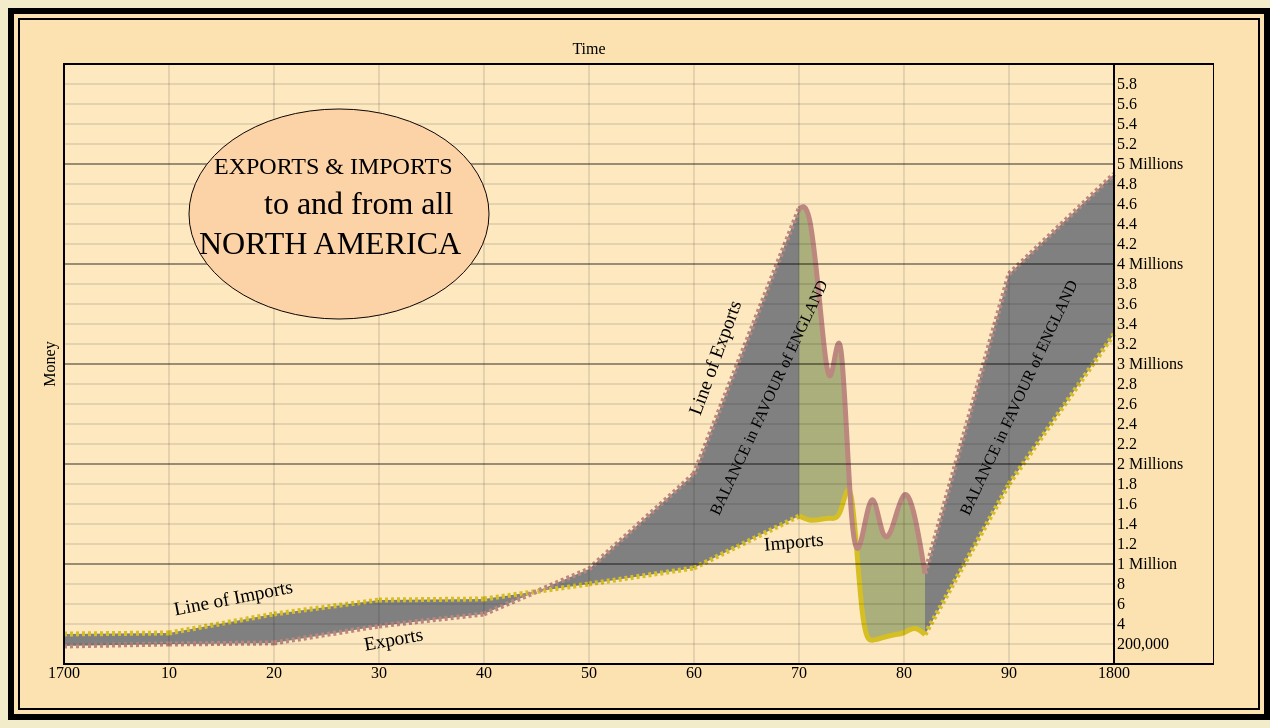
D3 v3 page, settled after 480 driven frames (8 s of simulated time); the page loaded 1 data file(s).


// ── script.js
var margin = {top: 50, right: 100, bottom: 50, left: 50},
	width = 1200 - margin.left - margin.right, 
	height = 700 - margin.top - margin.bottom; 


//scales, set range here, domain later w/ data 

//scale for x axis data 
var x = d3.time.scale() 
	.range([0, width]);

//scale for axis labels 
var xLabel = d3.time.scale()
	.range([0, width]); 

var y = d3.scale.linear()
	.range([height, 0]);



//add the canvas/drawable piece to html body 
var svg = d3.select("body").append("svg")
	.attr("class", "chart")
	.attr("width", width + margin.left + margin.right)
	.attr("height", height + margin.top + margin.bottom)
  .append("g")
	.attr("transform", "translate(" + margin.left + "," + margin.top + ")");


//define interval for y-axis values 
var interval = 200000;

//not ideal solution but was quickest/easiest 
var customYear; 
var customTimeFormat = function(d){
	if(d.getYear() == -200){
		// d3.time.format("%y");
		customYear = "1700";
		// return "1700";
	}else if(d.getYear() == -100){
		customYear = "1800";
		// return "1800";
	}else if(d.getYear() == -110){
		customYear = "90";
	}else if(d.getYear() == -120){
		customYear = "80";
	}else if(d.getYear() == -130){
		customYear = "70";
	}else if(d.getYear() == -140){
		customYear = "60";
	}else if(d.getYear() == -150){
		customYear = "50";
	}else if(d.getYear() == -160){
		customYear = "40";
	}else if(d.getYear() == -170){
		customYear = "30";
	}else if(d.getYear() == -180){
		customYear = "20";
	}else if(d.getYear() == -190){
		customYear = "10";
	}
	else{
		customYear = "error";
	}
	return customYear;
}


//use data to make dashed lines for the undefined data, 
//from Kevin Schaul: http://kevin.schaul.io/2013/07/06/undefined-data-in-d3-charts/
var findCriticalPairs = function(data) {
    // Store property `critical` on points before and after a series of points.
    var inUndefinedSeries = false;
    var criticalValues = [];
    var criticalPairs = [];

    _.each(data, function(e, i) {
        if (!e.Imports) {
            // If this is the first item in an undefined series, add the previous
            // item to the critical values array.
            if (!inUndefinedSeries) {
                inUndefinedSeries = true;
                data[i - 1].critical = true;
                criticalValues.push(data[i - 1]);
            }
        } else if (inUndefinedSeries) {
            // When we reach the end of an undefined series, add the current item
            // to the critical values array.
            inUndefinedSeries = false;
            data[i].critical = true;
            criticalValues.push(data[i]);
        }

        // Coerce numbers
        e.Years = +e.Years;
        e.Imports = +e.Imports;
        e.Exports =+ e.Exports;
    });

    // These pairs will be used to generate sections of undefined values
    for (var i = 0; i < criticalValues.length; i++) {
        if (criticalValues[i].critical && i % 2 === 0) {
            criticalPairs.push([criticalValues[i], criticalValues[i + 1]]);
        }
    }
    return criticalPairs;
};

//load data
d3.csv("playfair_nums_est.csv", function(error, data){

	if (error) throw error;

	//ensures data is in number format 
	data.forEach(function(d){
		d.Imports= +d.Imports; 
		d.Exports= +d.Exports;
		d.Years= +d.Years;
	});


	//calculate values to determine y domain 
	var maxImport = d3.max(data, function(d) {return d.Imports} );
	var maxExport = d3.max(data, function(d) {return d.Exports} );
	var minImport = d3.min(data, function(d) {return d.Imports} );
	var minExport = d3.min(data, function(d) {return d.Exports} );

	var firstYr = new Date(d3.min(data, function(d) {return d.Years}),0,1);
	var lastYr = new Date(d3.max(data, function(d) {return d.Years}),0,1);

	console.log("firstYr: " + firstYr +", lastYr: " + lastYr);
	var maxY = Math.max(maxImport, maxExport);

	//add 1 million to maxY to match original graph
	maxY = maxY + 1000000;

	//sets the years as the x domain, extent is the equivalent of calling min and max simultaneously 
	x.domain(d3.extent(data, function(d) { return (d.Years);}));

	//sets the domain for the x axis labels 
	xLabel.domain([firstYr, lastYr]);

	//pick y domain based on smallest and largest number of combined import and export numbers
	//+interval to add an extra interval to match original graph 
	// /2 because of spacing quirk at the top of the chart
	y.domain([0, maxY+interval/2]);


	//returns y-axis tickmark labels formatted correctly
	var tickFormatterY = function(tickVal){
		if((tickVal/1000000) == 1){ //if the value is 1, omit s
			return ("1 Million");
		}else if((tickVal/1000000)%1 === 0){ //if the value is not 1, add an s
			return (tickVal/1000000 + " Millions");
		}else if (tickVal === 200000){ //first number on y-axis w/ comma
			return ("200,000");
			// return tickVal.toLocaleString(); //adds the comma back into the number, for some reason comes in with comma but returns without 
		}else if(tickVal < 1000000){ //less than 1 million but not the first y-value
			return tickVal/100000;
		}else{ //return the decimal numbers 
			return (tickVal/1000000);
		}
	};


	//adjusts y-values to be in intervals of 200,000
	var yValues = function(){
		var yNums = [];
		for(var i=interval; i<=maxY; i+=interval){
			yNums.push(i);
		}
		return yNums;
	}

	//x-axis
	var xAxis = d3.svg.axis()
		.scale(xLabel) //use xLabel for the x axis labels
		.innerTickSize(-height) //background grid, vertical lines 
		.outerTickSize([0])
		.tickFormat(customTimeFormat)
		.orient("bottom");

	//y-axis
	var yAxis = d3.svg.axis()
		.scale(y)
		.tickValues(yValues()) //override default values created by d3 
	    .innerTickSize(-width) //background grid, horizontal lines 
		.outerTickSize([0])
		.tickFormat(tickFormatterY) //calls custom format function 
		.orient("right"); //orients the lines of the graph


	//line & line2 are area svg for the difference graph (ow would be line svg)

	/****LINE AND AREA FOR DEFINED DATA****/

	//imports line - yellow
	var line = d3.svg.area()
		.interpolate("basis") //makes the line curvy
		.defined(function(d) { return d.Imports; }) //limits this line to defined data
		.x(function(d) {return x(d.Years); })
		.y(function(d) {return y(d.Imports); });

	//exports line - pink
	var line2 = d3.svg.area()
		.interpolate("basis") 
		.defined(function(d) { return d.Exports; }) 
		.x(function(d) {return x(d.Years); }) 
		.y(function(d) {return y(d.Exports); });

	var area = d3.svg.area()
		.interpolate("basis") 
		.defined(function(d) { return d.Imports; }) 
		.x(function(d) { return x(d.Years)})
		.y1(function(d) { return y(d.Imports)}); //y1 makes the Imports line the baseline


	/****//**END LINE AND AREA FOR DEFINED DATA****/


	/****LINE AND AREA FOR UNDEFINED DATA****/

	//imports line - dashed yellow
    var lineUndefined = d3.svg.line() //was d3.svg.line()
    	.interpolate("basis") //makes the line curvy
        .defined(function(d) { return d.critical; }) //returns the data to make the undefined, dashed line
        .x(function(d) { return x(d.Years); })
        .y(function(d) { return y(d.Imports); });

    //exports line - dashed pink
    var lineUndefined2 = d3.svg.line() //was d3.svg.line()
    	.interpolate("basis") //makes the line curvy
        .defined(function(d) { return d.critical; })
        .x(function(d) { return x(d.Years); })
        .y(function(d) { return y(d.Exports); });

	 var areaUndefined = d3.svg.area()
	 	.interpolate("basis") //makes the line curvy
        .defined(function(d) { return d.critical; }) 
        .x(function(d) { return x(d.Years); }) 
        .y1(function(d) {return y(d.Imports)}); 


	/*************************append all of the graphics to the canvas**************************************/


	svg.datum(data); //binds data, makes static and not interactive

	//bg color borrowed from former student
	//makes inner graph lighter 
	svg.append("rect")
		.attr("height", height)
		.attr("width", width)
		.attr("fill","white")
		.attr("opacity", .2);

	/**DIFFERENCE GRAPH - defined data**/

	//clip path area above imports line
	svg.append("clipPath")
		.attr("id", "clip-above")
	  .append("path")
	  	.attr("d", area.y0(0));

	//area below the imports line
	svg.append("clipPath")
		.attr("id", "clip-below")
	  .append("path")
	  	.attr("d", area.y0(height));

	svg.append("path")
		.attr("class", "area above")
		.attr("clip-path", "url(#clip-above)")
		.attr("d", area.y0(function(d) { console.log(d.Exports); return y(d.Exports); }));

	svg.append("path")
		.attr("class", "area below")
		.attr("clip-path", "url(#clip-below)")
		.attr("d", area.y0(function(d) { return y(d.Exports); }));

	/**END DIFFERENCE GRAPH**/

  	//imports
    var criticalPairs = findCriticalPairs(data);
    _.each(criticalPairs, function(e) { //e are the critical pairs, 9 arrays of 2 items (the pairs) each
 		console.log(e);
 		console.log(e[0]);
 		console.log(e[1]);
 		console.log(e[0].Exports, e[1].Exports);



		//clip path area above imports line
		svg.append("clipPath")
			.attr("id", "clip-above")
		  .append("path")
		  	.attr("d", areaUndefined.y0(0));

		//area below the imports line
		svg.append("clipPath")
			.attr("id", "clip-below")
		  .append("path")
		  	.attr("d", areaUndefined.y0(height));

		//shape that represents area between the two lines ... fills where the two intersect 
		svg.append("path")
			.attr("class", "area above")
			.attr("clip-path", "url(#clip-above)") 
			.attr("d", areaUndefined.y0(function(d) { return y(d.Exports); }));


        // same for the area below
		svg.append("path")
			.attr("class", "area below")

			.attr("clip-path", "url(#clip-below)") 
			.attr("d", areaUndefined.y0(function(d) { return y(d.Exports); }));

	    //fills in the difference chart
        svg.append("path")
        	.attr("class", "area area-undefined")
            .attr("d", areaUndefined(e)); 


        //dash undefined line for imports
        svg.append("path")
            .attr("class", "line line-undefined")
            .attr("d", lineUndefined(e)); 

        //dash undefined line for exports 
        svg.append("path")
            .attr("class", "exports line-undefined")
            .attr("d", lineUndefined2(e));
    });

	//line imports
	svg.append("path")
		.attr("class", "line")
		.attr("d", line);

	//line exports 
	svg.append("path")
		.attr("class", "line exports") 
		.attr("d", line2);

	//x axis 
	svg.append("g")
		.attr("transform", "translate(0," + height + ")") //orients x-axis to bottom of chart (default is top)
		.attr("class", "axis")
		.call(xAxis);

	//"time" label 
	svg.append("text")
		.attr("transform", "translate(" + (width/2) + ")")
		.attr("y", -10) //place label with correct space adjacent to graph
		.attr("class", "axis-labels")
		.style("text-anchor", "middle")
		.text("Time");

	//y axis 
	svg.append("g")
		.attr("transform", "translate(" + width + ",0)") //orients y-axis to right of chart (default is left)
		.attr("class", "axis")
		.call(yAxis);

  	//styles the grid lines based on y-axis values - integer million lines are bolded
	svg.selectAll('g.tick line')
		.style("stroke-width", function(d){
			if ((d/1000000)%1 === 0 ){
				return 2;
			}else{
				return 1;
			}
		})
		.style("opacity", function(d){
			if ((d/1000000)%1 === 0 )
				return 0.4;
			else
				return 0.2;
		});


	//"money" label
	svg.append("text")
		.attr("transform", "rotate(-90)")
		.attr("y", 0 - margin.left/2) //place it with correct space adjacent to graph
		.attr("x", 0 - (height/2))
		.attr("dy", "1em")
		.attr("class", "axis-labels")
		.style("text-anchor", "middle")
		.text("Money");


	//outline around inner chart
	svg.append("rect")
		.attr("height", height)
		.attr("width", width + margin.right)
	  	.attr("fill", "transparent")
	  	.attr("stroke", "black")
	  	.attr("stroke-width", 2);


 	
//)******************************************CREATE GRAPH LABEL - borrowed from former student*******//
var ellipseX=(width-775);
	var ellipseY=150;
	var textX=((width*2)/15);
	var textY=110;
	//add Label
	svg.append("ellipse")
			.attr("id", "currValue")
			.attr("cx", ellipseX)
			.attr("cy", ellipseY)
			.attr("rx",150)
			.attr("ry",105)
			.attr("fill", "#FCE2B0")
			.attr("stroke", "black")
			.attr("stroke-width", 1);
	svg.append("ellipse")
			.attr("id", "currValue")
			.attr("cx", ellipseX)
			.attr("cy", ellipseY)
			.attr("rx", 150)
			.attr("ry",105)
			.attr("fill","#FF4F4F")
			.attr("opacity", .1)
			.attr("stroke-width", 0);
	svg.append("text")
			.attr("id", "currValue")
			.attr("class", "titleText")
			.attr("x", textX+10)
			.attr("y", textY)
			.text("EXPORTS & IMPORTS");
	svg.append("text")
			.attr("id", "currValue")
			.attr("class", "titleText2")
			.attr("x", textX+60)
			.attr("y", textY+40) //adjusts vertical space between text lines
			.text("to and from all");
	svg.append("g")
			.attr("id", "currValue")
			.attr("class", "titleText3")
			.attr("transform", "translate(55,0)")
			.append("text")
			.attr("x", (textX-60))
			.attr("y", (textY+80))
			.text("NORTH AMERICA");


	// add line labels
	svg.append("text")
		.attr("transform", "translate(" + (width-420) + "," + (height-250) + ") rotate(" + (-70) + ")")
		.attr("dy", ".35em")
		.attr("text-anchor","start")
		.style("fill", "black")
		.style("font-size", "120%")
		.text("Line of Exports");
	svg.append("text")
		.attr("transform", "translate(" + (width-750) + "," + (height-20) + ") rotate(" + (-10) + ")")
		.attr("dy", ".35em")
		.attr("text-anchor","start")
		.style("fill", "black")
		.style("font-size", "120%")
		.text("Exports");
	svg.append("text")
		.attr("transform", "translate(" + (width-350) + "," + (height-120) + ") rotate(" + (-5) + ")")
		.attr("dy", ".35em")
		.attr("text-anchor","start")
		.style("fill", "black")
		.style("font-size", "120%")
		.text("Imports");
	svg.append("text")
		.attr("transform", "translate(" + (width-940) + "," + (height-55) + ") rotate(" + (-11) + ")")
		.attr("dy", ".35em")
		.attr("text-anchor","start")
		.style("fill", "black")
		.style("font-size", "120%")
		.text("Line of Imports");
	svg.append("text")
		.attr("transform", "translate(" + (width-150) + "," + (height-150) + ") rotate(" + (-65) + ")")
		.attr("dy", ".35em")
		.attr("text-anchor","start")
		.style("fill", "black")
		.text("BALANCE in FAVOUR of ENGLAND");
	svg.append("text")
		.attr("transform", "translate(" + (width-400) + "," + (height-150) + ") rotate(" + (-65) + ")")
		.attr("dy", ".35em")
		.attr("text-anchor","start")
		.style("fill", "black")
		.text("BALANCE in FAVOUR of ENGLAND");
});































### data: playfair_nums_est.csv
Years, Imports, Exports, Balance, 
1700, 300000, 180000, , 
1701, , , , 
1702, , , , 
1703, , , , 
1704, , , , 
1705, , , , 
1706, , , , 
1707, , , , 
1708, , , , 
1709, , , , 
1710, 310000, 200000, , 
1711, , , , 
1712, , , , 
1713, , , , 
1714, , , , 
1715, , , , 
1716, , , , 
1717, , , , 
1718, , , , 
1719, , , , 
1720, 500000, 210000, , 
1721, , , , 
1722, , , , 
1723, , , , 
1724, , , , 
1725, , , , 
1726, , , , 
1727, , , , 
1728, , , , 
1729, , , , 
1730, 640000, 380000, , 
1731, , , , 
1732, , , , 
1733, , , , 
1734, , , , 
1735, , , , 
1736, , , , 
1737, , , , 
1738, , , , 
1739, , , , 
1740, 650000, 500000, , 
1741, , , , 
1742, , , , 
1743, , , , 
1744, , , , 
1745, , , , 
1746, , , , 
1747, , , , 
1748, , , , 
1749, , , , 
1750, 800000, 950000, , 
1751, , , , 
1752, , , , 
1753, , , , 
1754, , , , 
1755, , , , 
1756, , , , 
1757, , , , 
1758, , , , 
1759, , , , 
... 41 more rows